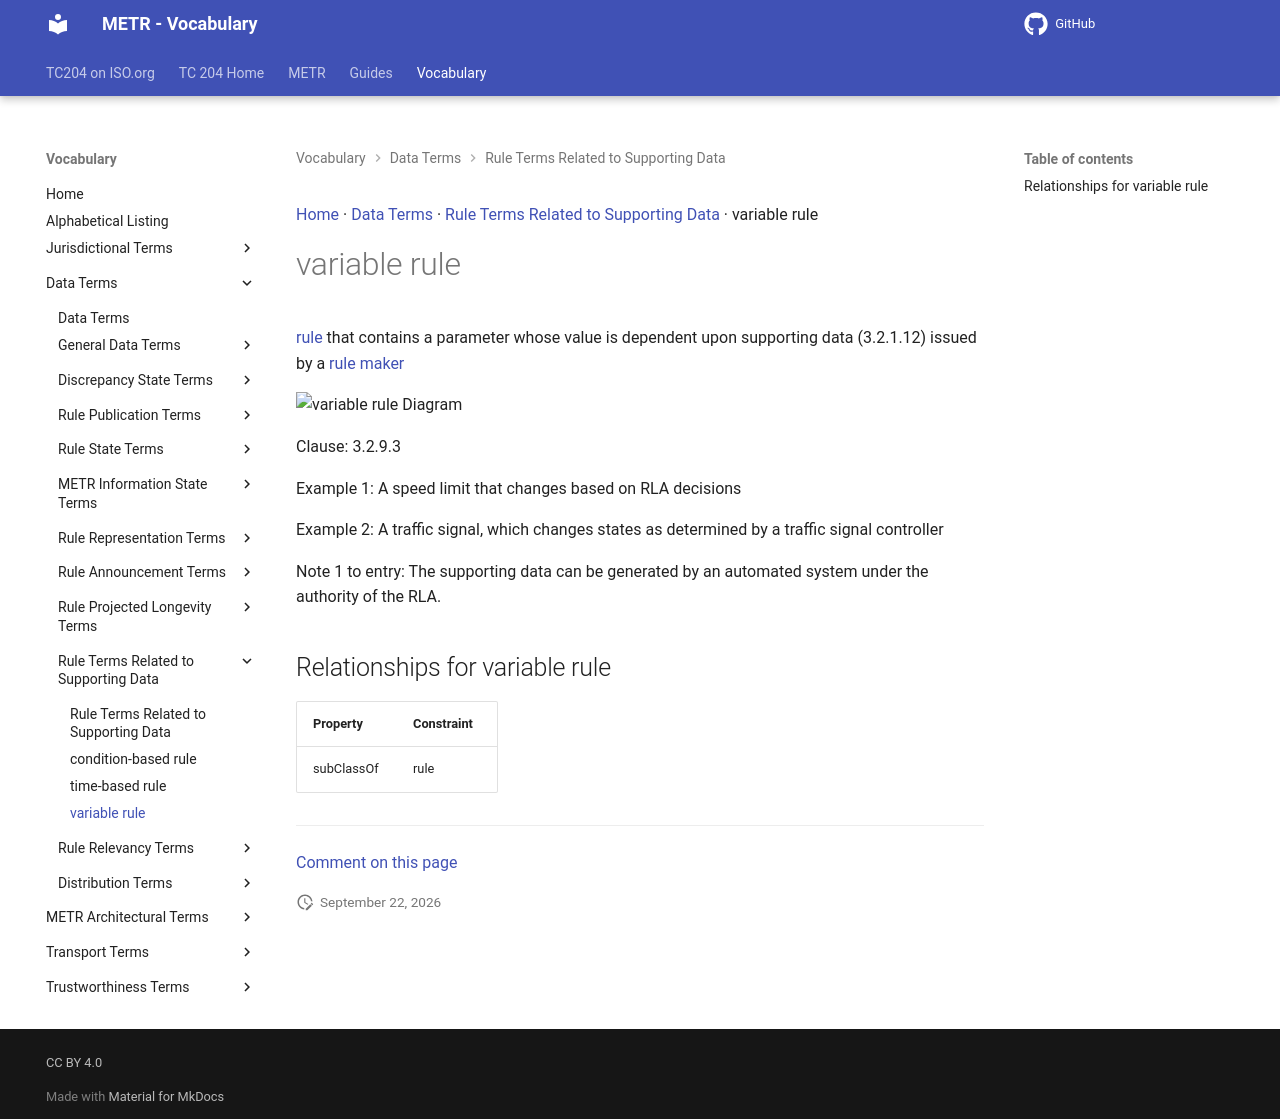

repository: ISO-TC204/iso24315-vocab · page: v1.1.0-alpha.1/terms/variable rule/index.html · generator: mkdocs

[Home](../index.md) · [Data Terms](groups/Data Terms.md) · [Rule Terms Related to Supporting Data](patterns/Rule Terms Related to Supporting Data.md) · variable rule

# variable rule

[rule](rule.md) that contains a parameter whose value is dependent upon supporting data (3.2.1.12) issued by a [rule maker](rule maker.md)

<object type="image/svg+xml" data="../../diagrams/variable rule.dot.svg">
    <img alt="variable rule Diagram" src="../../diagrams/variable rule.dot.png" /> <!-- Fallback for non-SVG browsers -->
</object>

Clause: 3.2.9.3

Example 1: A speed limit that changes based on RLA decisions

Example 2: A traffic signal, which changes states as determined by a traffic signal controller

Note 1 to entry: The supporting data can be generated by an automated system under the authority of the RLA.

## Relationships for variable rule

| Property | Constraint |
| --- | --- |
| subClassOf | rule |


---

[Comment on this page](https://github.com/ISO-TC204/iso24315-vocab/issues/new?template=page-feedback.yml&title=%5BPage+feedback%5D+variable+rule&page-title=variable+rule&page-path=terms%2Fvariable+rule.md)
